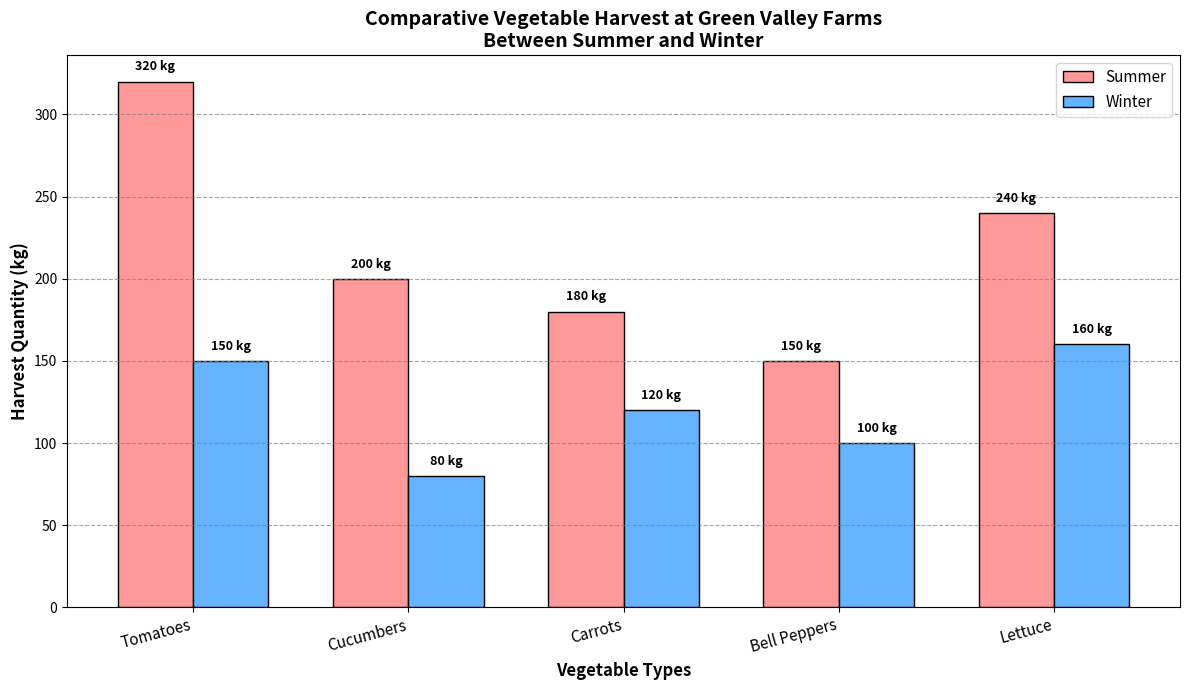

This figure's Python source:
import matplotlib.pyplot as plt
import numpy as np

# Backstory: Comparing vegetables harvested during summer and winter in Green Valley Farms

# Veggie types
veggie_types = ['Tomatoes', 'Cucumbers', 'Carrots', 'Bell Peppers', 'Lettuce']

# Harvest quantities for summer and winter in kilograms (kg)
summer_harvest = [320, 200, 180, 150, 240]
winter_harvest = [150, 80, 120, 100, 160]

# Positions for the veggies on the x-axis
x_positions = np.arange(len(veggie_types))

# Width of the bars
bar_width = 0.35

# Create a figure with two subplots: one for summer and one for winter
fig, ax = plt.subplots(figsize=(12, 7))

# Bar chart for summer harvest
bars_summer = ax.bar(x_positions - bar_width / 2, summer_harvest, bar_width, label='Summer', color='#FF9999', edgecolor='black')

# Bar chart for winter harvest
bars_winter = ax.bar(x_positions + bar_width / 2, winter_harvest, bar_width, label='Winter', color='#66B3FF', edgecolor='black')

# Annotate bars with the harvest quantities
for bar in bars_summer + bars_winter:
    height = bar.get_height()
    ax.text(bar.get_x() + bar.get_width() / 2, height + 5, f'{height} kg', ha='center', va='bottom', fontsize=9, weight='bold')

# Customize the plot
ax.set_xlabel('Vegetable Types', fontsize=12, weight='bold')
ax.set_ylabel('Harvest Quantity (kg)', fontsize=12, weight='bold')
ax.set_title('Comparative Vegetable Harvest at Green Valley Farms\nBetween Summer and Winter', fontsize=14, weight='bold')

# Set the x-ticks to match the veggie types and adjust rotation
ax.set_xticks(x_positions)
ax.set_xticklabels(veggie_types, rotation=15, ha='right', fontsize=11)

# Adding grid lines for better estimation of values
ax.yaxis.grid(True, linestyle='--', which='major', color='grey', alpha=0.7)

# Adding legend
ax.legend(loc='upper right', fontsize=11)

# Automatically adjust layout to prevent text overlap
plt.tight_layout()

# Display the chart
plt.show()
